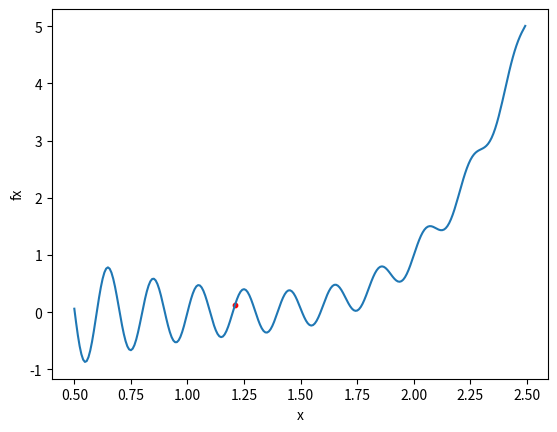

Recreate this plot in Python.
import random
import math
import numpy
import matplotlib.pyplot as plt

def f(x):
    return math.sin(10*math.pi*x)/(2*x) + (x-1)**4

def temperature(fraction):
    return max( 0.01, min(1, 1-fraction) )

def probability(cost, new_cost, temperature):
    if new_cost<cost:
        return 1
    else:
        return numpy.exp(-(new_cost-cost)/temperature)   

x = random.uniform(0.5, 2.5)

x_value = x
y_value = f(x_value)
print("x=" + str(x_value) + "  y=" + str(y_value))
fx = numpy.vectorize(f)
x = numpy.arange(0.5, 2.5, 0.0078125)
plt.plot(x, fx(x))
plt.scatter(x_value, y_value, color= "red", marker= "o", s=10)   
plt.xlabel('x') 
plt.ylabel('fx')
plt.show() 
